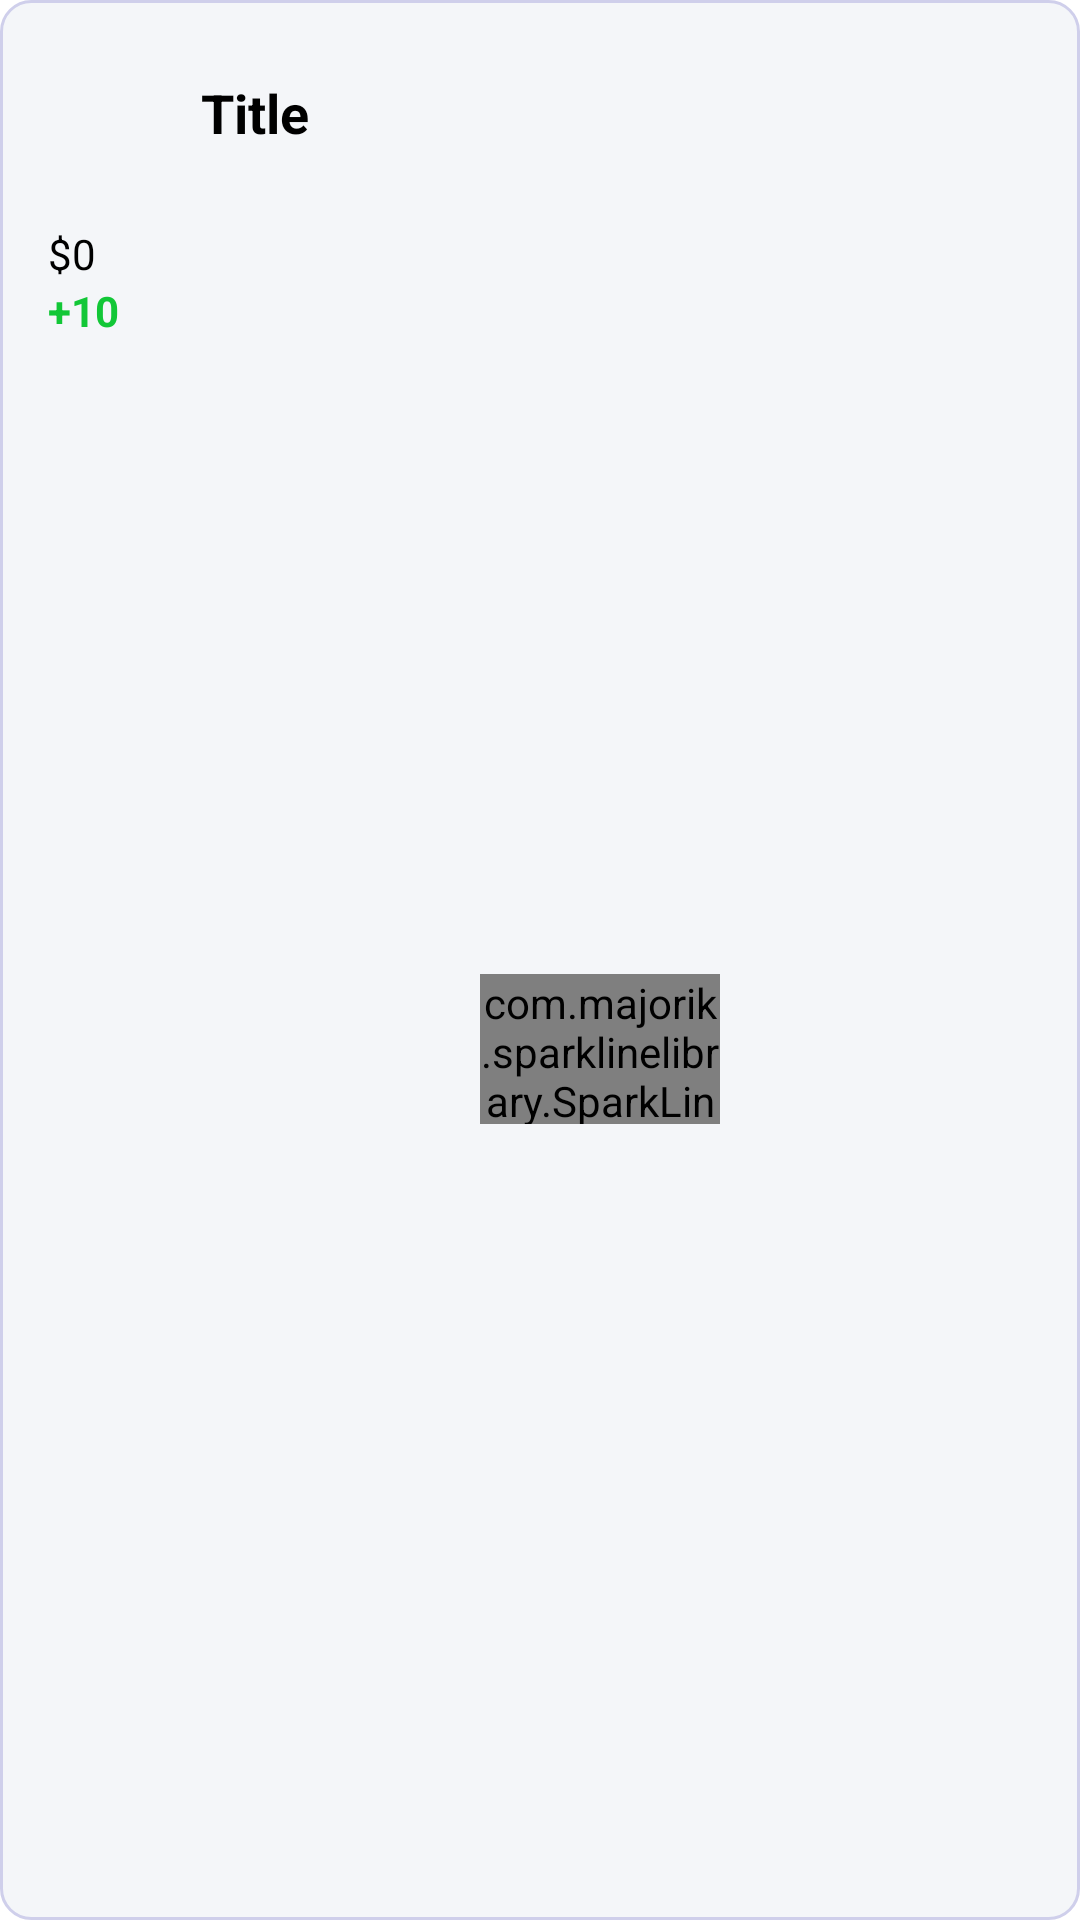

The Android layout XML behind this screen, and the referenced resources:
<!-- AndroidManifest.xml: application theme Theme.Binance_dashboard -->
<!-- res/layout/viewholder_stock.xml -->
<?xml version="1.0" encoding="utf-8"?>
<androidx.constraintlayout.widget.ConstraintLayout xmlns:android="http://schemas.android.com/apk/res/android"
    xmlns:app="http://schemas.android.com/apk/res-auto"
    xmlns:tools="http://schemas.android.com/tools"
    android:id="@+id/mainLayout"
    android:layout_width="190dp"
    android:layout_height="120dp"
    android:layout_margin="8dp"
    android:background="@drawable/light_purple_bg">

    <ImageView
        android:id="@+id/logoImg"
        android:layout_width="43dp"
        android:layout_height="43dp"
        android:layout_marginStart="16dp"
        android:layout_marginTop="16dp"
        app:layout_constraintStart_toStartOf="parent"
        app:layout_constraintTop_toTopOf="parent"
        app:srcCompat="@drawable/stock_1" />

    <TextView
        android:id="@+id/cryptoTitle"
        android:layout_width="0dp"
        android:layout_height="wrap_content"
        android:layout_marginStart="8dp"
        android:layout_marginLeft="8dp"
        android:layout_marginEnd="8dp"
        android:layout_marginRight="8dp"
        android:text="Title"
        android:textColor="@color/black"
        android:textSize="18sp"
        android:textStyle="bold"
        app:layout_constraintBottom_toBottomOf="@+id/logoImg"
        app:layout_constraintEnd_toEndOf="parent"
        app:layout_constraintStart_toEndOf="@+id/logoImg"
        app:layout_constraintTop_toTopOf="@+id/logoImg" />

    <TextView
        android:id="@+id/cryptoPrice"
        android:layout_width="wrap_content"
        android:layout_height="wrap_content"
        android:layout_marginTop="16dp"
        android:text="$0"
        android:textColor="@color/black"
        android:textSize="14sp"
        app:layout_constraintStart_toStartOf="@+id/logoImg"
        app:layout_constraintTop_toBottomOf="@+id/logoImg" />

    <TextView
        android:id="@+id/changeParcent"
        android:layout_width="wrap_content"
        android:layout_height="wrap_content"
        android:text="+10"
        android:textColor="#12c737"
        android:textSize="14sp"
        android:textStyle="bold"
        app:layout_constraintStart_toStartOf="@+id/cryptoPrice"
        app:layout_constraintTop_toBottomOf="@+id/cryptoPrice" />

    <com.majorik.sparklinelibrary.SparkLineLayout
        android:id="@+id/cryptoChart"
        android:layout_width="80dp"
        android:layout_height="50dp"
        app:layout_constraintBottom_toBottomOf="parent"
        app:layout_constraintEnd_toEndOf="parent"
        app:layout_constraintStart_toEndOf="@+id/changeParcent"
        app:layout_constraintTop_toBottomOf="@+id/logoImg"
        app:s_line_color="#fed32c"
        app:s_line_thickness="2dp"
        app:s_marker_background_color="#fed32c"
        app:s_marker_width="8dp" />

</androidx.constraintlayout.widget.ConstraintLayout>
<!-- resources referenced by this layout -->
<resources>
  <color name="black">#FF000000</color>
  <!-- drawable light_purple_bg (drawable) -->
  <?xml version="1.0" encoding="utf-8"?>
  <selector xmlns:android="http://schemas.android.com/apk/res/android">
  
      <item>
          <shape android:shape="rectangle">
              <solid android:color="@color/light_purple"/>
              <stroke android:color="@color/semi_purple" android:width="1dp"/>
              <corners android:radius="10dp"/>
          </shape>
      </item>
  
  </selector>
  <style name="Theme.Binance_dashboard" parent="Base.Theme.Binance_dashboard" />
  <color name="light_purple">#f4f6f9</color>
  <color name="semi_purple">#cfcfeb</color>
  <style name="Base.Theme.Binance_dashboard" parent="Theme.MaterialComponents.DayNight.NoActionBar">
          
          <item name="colorPrimaryDark">@color/white</item>
      </style>
  <color name="white">#FFFFFFFF</color>
</resources>
